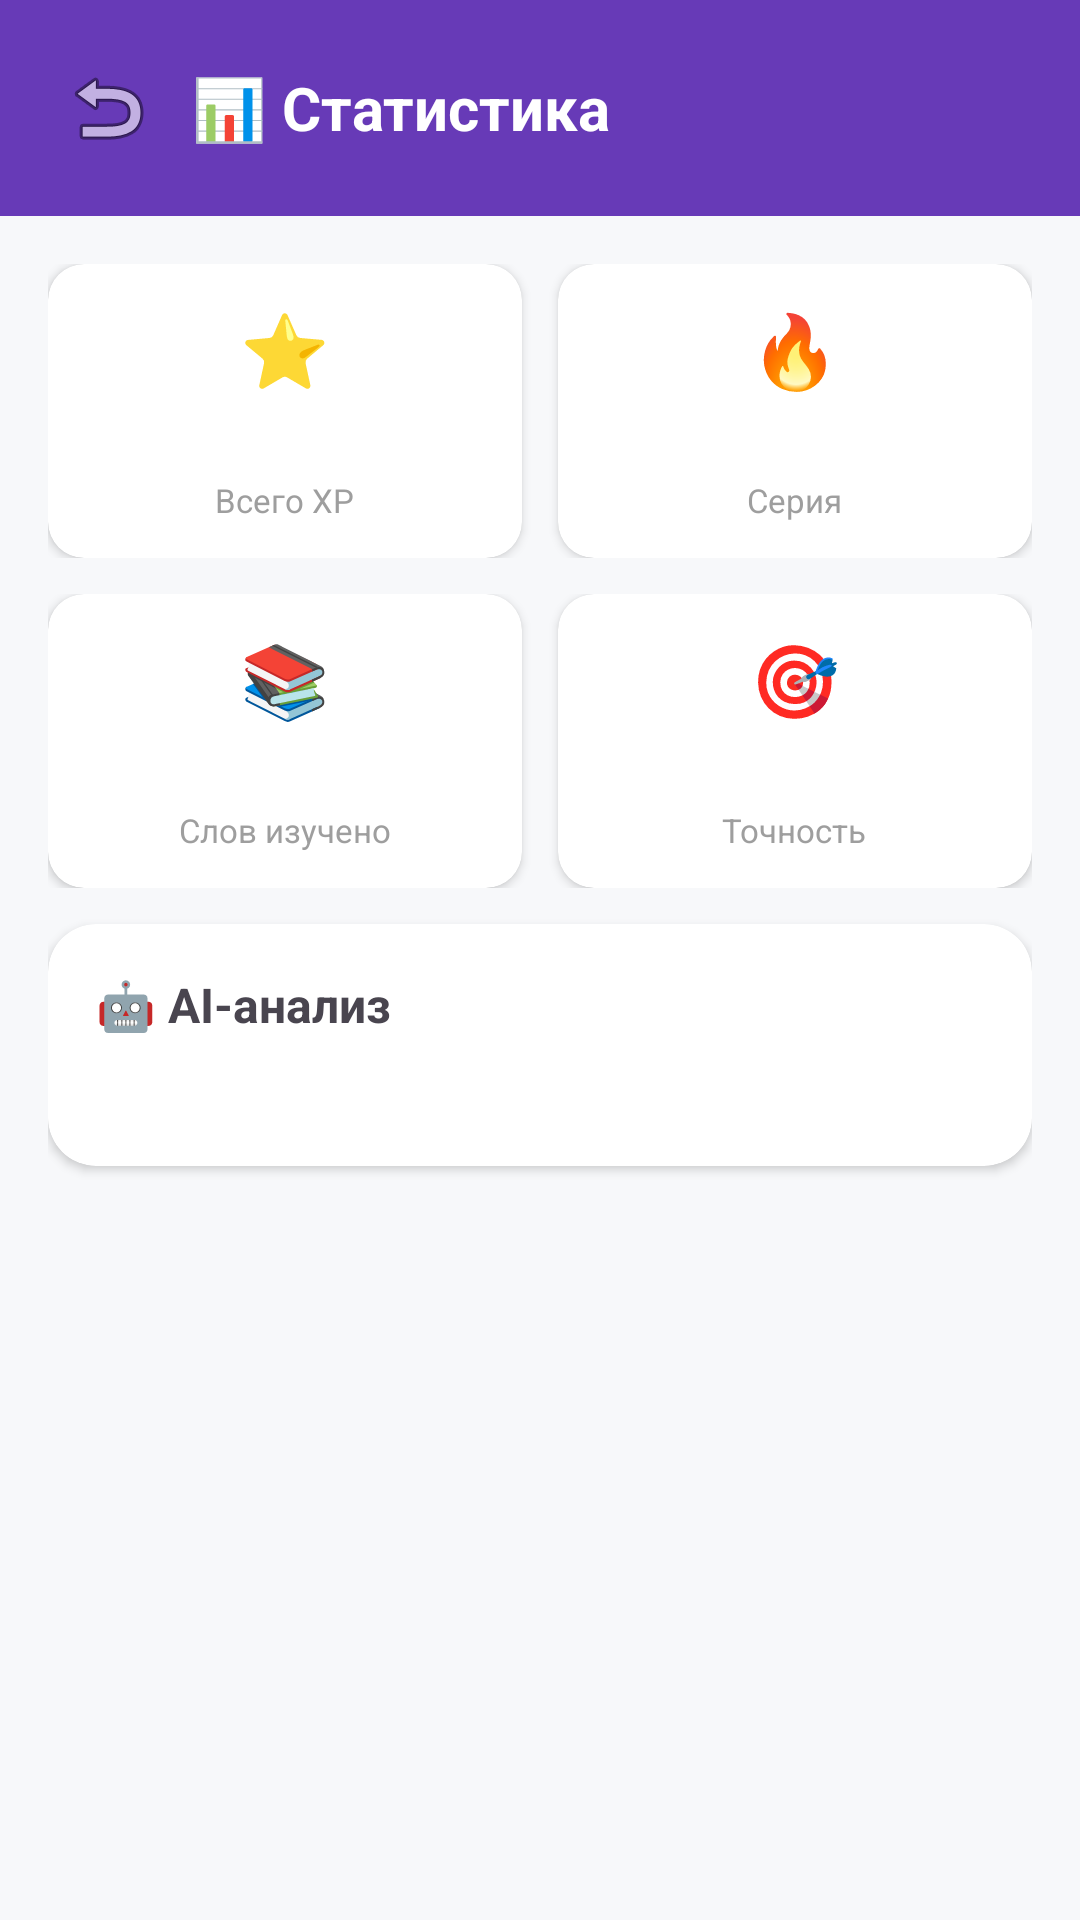

Produce the Android XML layout that renders to this screen, including the resource entries it uses.
<!-- AndroidManifest.xml: activity theme Theme.LinguaAI.NoActionBar -->
<!-- res/layout/activity_statistics.xml -->
<?xml version="1.0" encoding="utf-8"?>
<LinearLayout xmlns:android="http://schemas.android.com/apk/res/android"
    xmlns:app="http://schemas.android.com/apk/res-auto"
    android:layout_width="match_parent"
    android:layout_height="match_parent"
    android:orientation="vertical"
    android:background="@color/background">

    
    <LinearLayout
        android:layout_width="match_parent"
        android:layout_height="wrap_content"
        android:background="@color/primary"
        android:padding="16dp"
        android:gravity="center_vertical"
        android:orientation="horizontal">

        <ImageButton
            android:id="@+id/btnBack"
            android:layout_width="40dp"
            android:layout_height="40dp"
            android:src="@android:drawable/ic_menu_revert"
            android:background="?attr/selectableItemBackgroundBorderless"
            android:contentDescription="@string/back" />

        <TextView
            android:layout_width="0dp"
            android:layout_height="wrap_content"
            android:layout_weight="1"
            android:text="📊 Статистика"
            android:textSize="20sp"
            android:textStyle="bold"
            android:textColor="@color/white"
            android:layout_marginStart="8dp" />
    </LinearLayout>

    <ScrollView
        android:layout_width="match_parent"
        android:layout_height="match_parent">

        <LinearLayout
            android:layout_width="match_parent"
            android:layout_height="wrap_content"
            android:orientation="vertical"
            android:padding="16dp">

            
            <LinearLayout
                android:layout_width="match_parent"
                android:layout_height="wrap_content"
                android:orientation="horizontal"
                android:layout_marginBottom="12dp">

                <androidx.cardview.widget.CardView
                    android:layout_width="0dp"
                    android:layout_height="wrap_content"
                    android:layout_weight="1"
                    app:cardCornerRadius="12dp"
                    app:cardElevation="2dp"
                    android:layout_marginEnd="6dp">
                    <LinearLayout android:layout_width="match_parent" android:layout_height="wrap_content"
                        android:orientation="vertical" android:gravity="center" android:padding="12dp">
                        <TextView android:layout_width="wrap_content" android:layout_height="wrap_content"
                            android:text="⭐" android:textSize="24sp" />
                        <TextView android:id="@+id/tvTotalXp" android:layout_width="wrap_content" android:layout_height="wrap_content"
                            android:textSize="20sp" android:textStyle="bold" />
                        <TextView android:layout_width="wrap_content" android:layout_height="wrap_content"
                            android:text="@string/total_xp" android:textSize="11sp" android:textColor="@color/text_hint" />
                    </LinearLayout>
                </androidx.cardview.widget.CardView>

                <androidx.cardview.widget.CardView
                    android:layout_width="0dp"
                    android:layout_height="wrap_content"
                    android:layout_weight="1"
                    app:cardCornerRadius="12dp"
                    app:cardElevation="2dp"
                    android:layout_marginStart="6dp">
                    <LinearLayout android:layout_width="match_parent" android:layout_height="wrap_content"
                        android:orientation="vertical" android:gravity="center" android:padding="12dp">
                        <TextView android:layout_width="wrap_content" android:layout_height="wrap_content"
                            android:text="🔥" android:textSize="24sp" />
                        <TextView android:id="@+id/tvStreakDays" android:layout_width="wrap_content" android:layout_height="wrap_content"
                            android:textSize="20sp" android:textStyle="bold" />
                        <TextView android:layout_width="wrap_content" android:layout_height="wrap_content"
                            android:text="@string/streak" android:textSize="11sp" android:textColor="@color/text_hint" />
                    </LinearLayout>
                </androidx.cardview.widget.CardView>
            </LinearLayout>

            <LinearLayout
                android:layout_width="match_parent"
                android:layout_height="wrap_content"
                android:orientation="horizontal"
                android:layout_marginBottom="12dp">

                <androidx.cardview.widget.CardView
                    android:layout_width="0dp"
                    android:layout_height="wrap_content"
                    android:layout_weight="1"
                    app:cardCornerRadius="12dp"
                    app:cardElevation="2dp"
                    android:layout_marginEnd="6dp">
                    <LinearLayout android:layout_width="match_parent" android:layout_height="wrap_content"
                        android:orientation="vertical" android:gravity="center" android:padding="12dp">
                        <TextView android:layout_width="wrap_content" android:layout_height="wrap_content"
                            android:text="📚" android:textSize="24sp" />
                        <TextView android:id="@+id/tvWordsLearned" android:layout_width="wrap_content" android:layout_height="wrap_content"
                            android:textSize="20sp" android:textStyle="bold" />
                        <TextView android:layout_width="wrap_content" android:layout_height="wrap_content"
                            android:text="@string/words_learned" android:textSize="11sp" android:textColor="@color/text_hint" />
                    </LinearLayout>
                </androidx.cardview.widget.CardView>

                <androidx.cardview.widget.CardView
                    android:layout_width="0dp"
                    android:layout_height="wrap_content"
                    android:layout_weight="1"
                    app:cardCornerRadius="12dp"
                    app:cardElevation="2dp"
                    android:layout_marginStart="6dp">
                    <LinearLayout android:layout_width="match_parent" android:layout_height="wrap_content"
                        android:orientation="vertical" android:gravity="center" android:padding="12dp">
                        <TextView android:layout_width="wrap_content" android:layout_height="wrap_content"
                            android:text="🎯" android:textSize="24sp" />
                        <TextView android:id="@+id/tvAccuracy" android:layout_width="wrap_content" android:layout_height="wrap_content"
                            android:textSize="20sp" android:textStyle="bold" />
                        <TextView android:layout_width="wrap_content" android:layout_height="wrap_content"
                            android:text="@string/accuracy" android:textSize="11sp" android:textColor="@color/text_hint" />
                    </LinearLayout>
                </androidx.cardview.widget.CardView>
            </LinearLayout>

            
            <androidx.cardview.widget.CardView
                android:layout_width="match_parent"
                android:layout_height="wrap_content"
                app:cardCornerRadius="16dp"
                app:cardElevation="2dp"
                android:layout_marginBottom="12dp">

                <LinearLayout
                    android:layout_width="match_parent"
                    android:layout_height="wrap_content"
                    android:orientation="vertical"
                    android:padding="16dp">

                    <TextView
                        android:layout_width="wrap_content"
                        android:layout_height="wrap_content"
                        android:text="🤖 AI-анализ"
                        android:textSize="16sp"
                        android:textStyle="bold"
                        android:layout_marginBottom="8dp" />

                    <TextView
                        android:id="@+id/tvAiAnalysis"
                        android:layout_width="match_parent"
                        android:layout_height="wrap_content"
                        android:textSize="14sp"
                        android:textColor="@color/text_secondary" />
                </LinearLayout>
            </androidx.cardview.widget.CardView>

            <ProgressBar
                android:id="@+id/progressBar"
                android:layout_width="wrap_content"
                android:layout_height="wrap_content"
                android:layout_gravity="center"
                android:visibility="gone" />
        </LinearLayout>
    </ScrollView>
</LinearLayout>
<!-- resources referenced by this layout -->
<resources>
  <color name="background">#F7F8FA</color>
  <color name="primary">#673AB7</color>
  <color name="text_hint">#9E9E9E</color>
  <color name="text_secondary">#666666</color>
  <color name="white">#FFFFFF</color>
  <string name="accuracy">Точность</string>
  <string name="back">Назад</string>
  <string name="streak">Серия</string>
  <string name="total_xp">Всего XP</string>
  <string name="words_learned">Слов изучено</string>
  <style name="Theme.LinguaAI.NoActionBar" parent="Theme.Material3.Light.NoActionBar">
          <item name="colorPrimary">@color/primary</item>
          <item name="colorPrimaryDark">@color/primary_dark</item>
          <item name="colorAccent">@color/accent</item>
          <item name="android:windowBackground">@color/background</item>
          <item name="android:statusBarColor">@color/primary_dark</item>
      </style>
  <color name="primary_dark">#512DA8</color>
  <color name="accent">#FF9800</color>
</resources>
